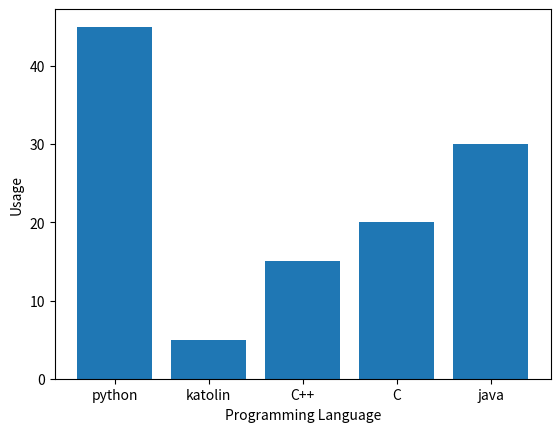

Python code for this plot:
import matplotlib.pyplot as plt

labels = ('python','katolin', 'C++', 'C', 'java')
index = (1,2,3,4,5)

sizes = [45,5,15,20,30]

plt.ylabel('Usage')
plt.xlabel('Programming Language')

plt.bar(index, sizes)
plt.xticks(index, labels)
plt.show()